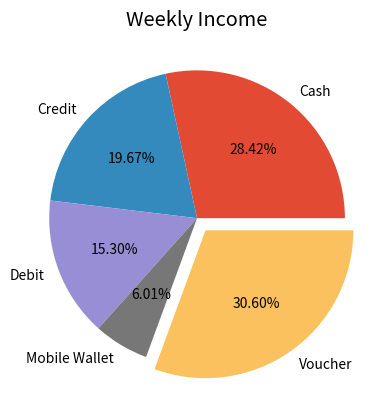

Generate this figure with matplotlib:
import pandas as pd
import matplotlib.pyplot as plt

plt.style.use("ggplot")
payment_methods = [ "Cash" , "Credit" , "Debit" , "Mobile Wallet", "Voucher" ]
amount_spent = [52,36,28,11,56]
plt.pie(amount_spent, labels=payment_methods, autopct="%.2f%%" , explode=([0, 0 , 0 , 0, 0.1]))
plt.title("Weekly Income")
plt.show()